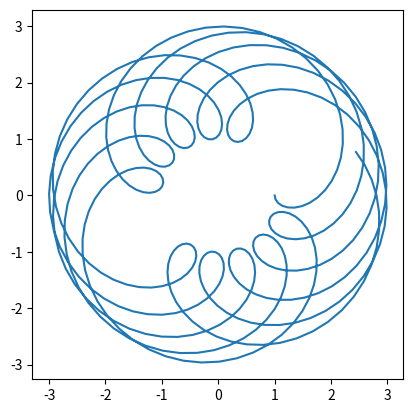

This chart was generated by the following Python code:
from math import radians, tau, pi
from cmath import exp, phase
from typing import Type

import matplotlib.pyplot as pyplot


class Anchorable:

    def get_point(self, time_step: float) -> complex:
        return NotImplementedError


class Anchor(Anchorable):

    def __init__(self, complex_number: complex):
        self.point = complex_number

    def get_point(self, time_step: float) -> complex:
        return self.point


class Circle(Anchorable):
    exp_const = tau * 1j

    def __init__(self, length: float, freq: float, angle: complex = 0 + 0j, deg: bool = False,
                parent_object: Type[Anchorable] = Anchor(0 + 0j)):
        # circle defined by C * exp( 2*pi*j * freq * resolution_ticker )
        # C = length * exp( starting_angle * j )
        self.rotation_speed: float = freq

        self.length: float = length

        if not deg:
            self.starting_angle: float = angle
        else:
            self.starting_angle: float = radians(angle)

        # constant
        self.length_starting_angle: complex = length * exp(self.starting_angle * 1j)

        self.parent: Type[Anchorable] = parent_object

        super().__init__()

    def get_point(self, time_step: float) -> complex:
        return self.parent.get_point(time_step) + \
               self.length_starting_angle * exp(self.exp_const * self.rotation_speed * time_step)

    def __str__(self):
        return f'length: {self.length}, freq: {self.rotation_speed}, angle: {self.starting_angle}'

class Bar(Anchorable):

    def __init__(self, parent_object, mate_object, child_length_from_parent):
        self.parent_object = parent_object
        self.mate_object = mate_object
        self.length = child_length_from_parent

    def get_point(self, time_step: float) -> complex:
        parent = self.parent_object.get_point(time_step)
        mate = self.mate_object.get_point(time_step)

        mate_parent_diff = mate - parent
        angle = phase(mate_parent_diff)

        return self.length * exp(angle * 1j)


class Drawer:

    def __init__(self, draw_object, resolution: float, number_of_rotations: float):
        self.object = draw_object
        self.number_points = int(number_of_rotations / resolution)
        self.point_step_list = [resolution * i for i in range(self.number_points)]

        self.fig, self.ax = pyplot.subplots()
        self.ax.set_aspect('equal')

    def plot(self):
        points_list = [self.object.get_point(i) for i in self.point_step_list]
        x_list = [i.real for i in points_list]
        y_list = [i.imag for i in points_list]

        self.ax.plot(x_list, y_list)

        pyplot.show()



anchor = Anchor(0)

c1 = Circle(2.0, 1.0)
c2 = Circle(1.0, pi, angle=pi, parent_object=c1)

pen = Drawer(c2, 0.01, 5)
pen.plot()
